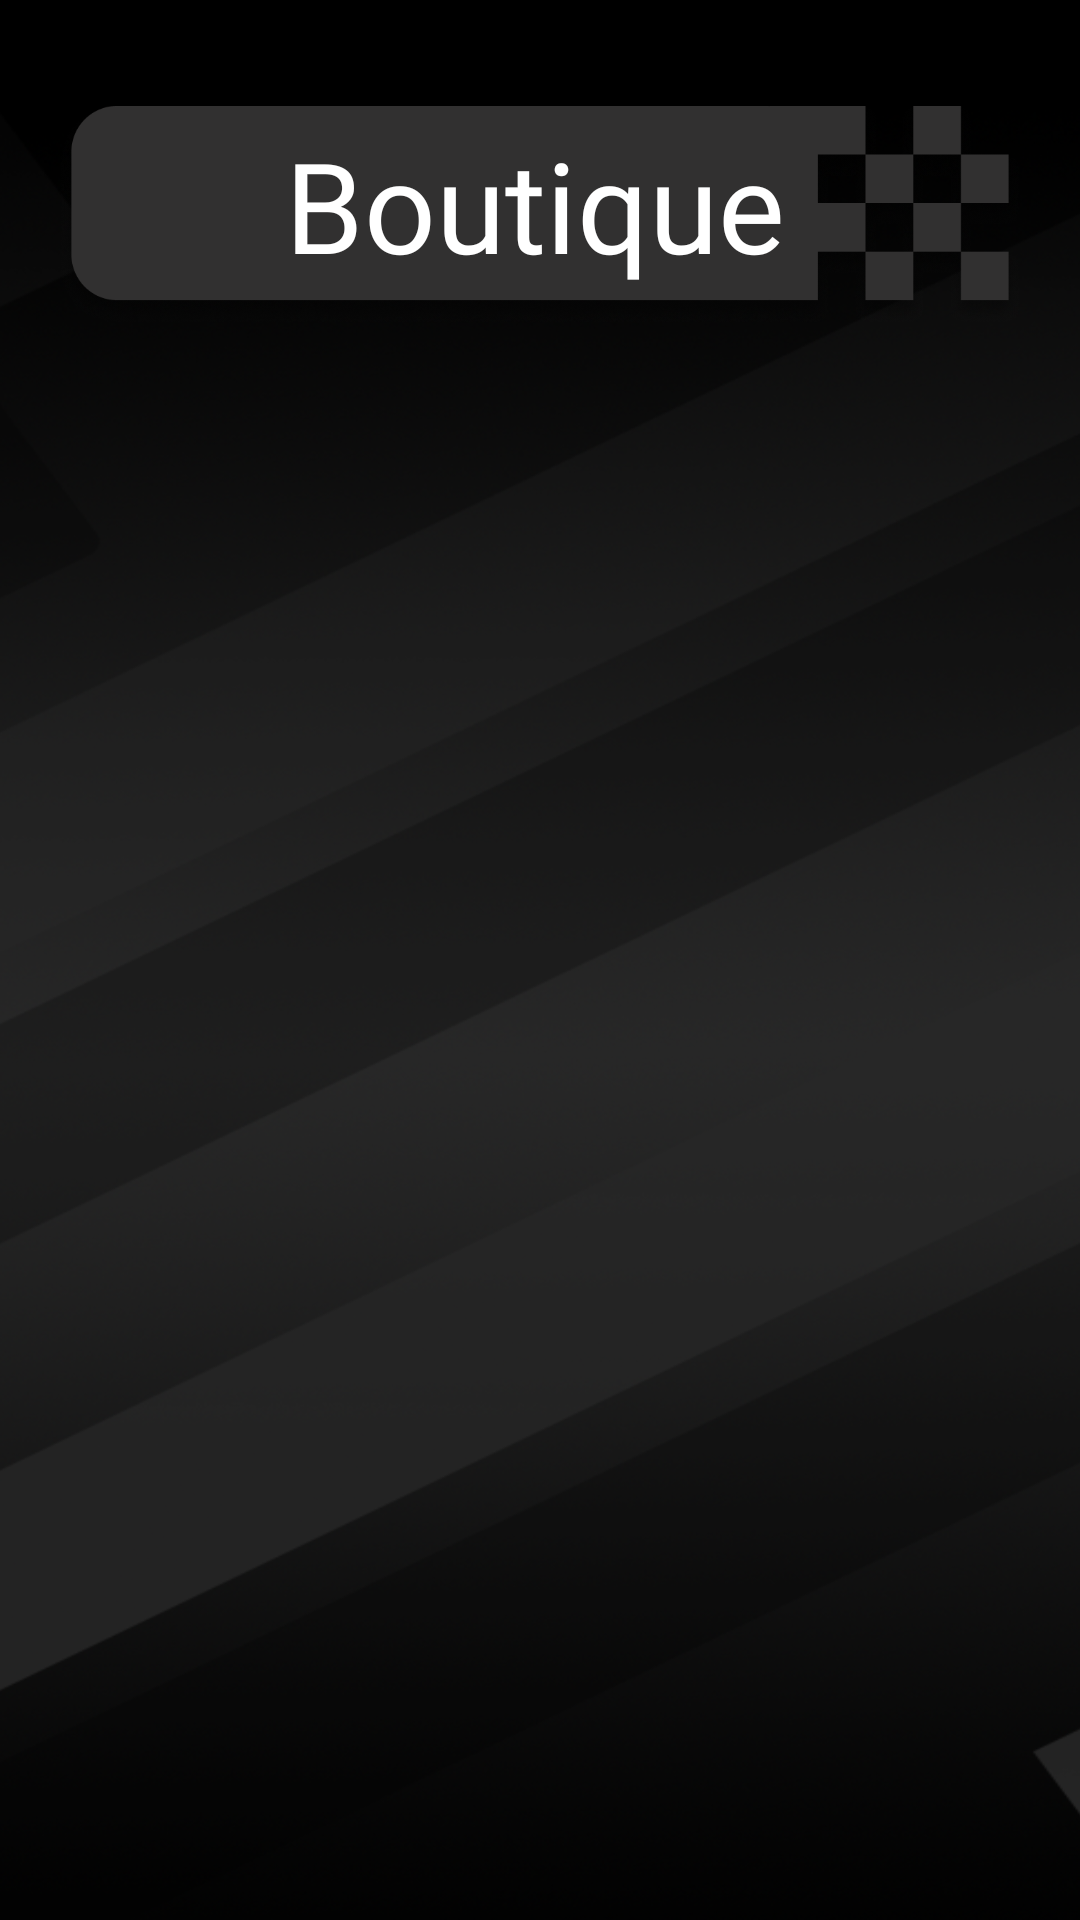

Android layout source for this screen:
<!-- AndroidManifest.xml: application theme Theme.FastTrack -->
<!-- res/layout/fragment_shop.xml -->
<?xml version="1.0" encoding="utf-8"?>
<FrameLayout xmlns:android="http://schemas.android.com/apk/res/android"
    xmlns:tools="http://schemas.android.com/tools"
    android:layout_width="match_parent"
    android:layout_height="match_parent"
    android:background="@drawable/fondnoir"
    tools:context=".view.Fragements.Shop.Shop">

    
    <ImageView
        android:id="@+id/damierHome"
        android:layout_width="wrap_content"
        android:layout_height="83dp"
        android:layout_marginHorizontal="20dp"
        android:layout_marginTop="30dp"
        android:src="@drawable/damier4" />

    <TextView
        android:id="@+id/textView"
        android:layout_width="wrap_content"
        android:layout_height="wrap_content"
        android:layout_marginStart="95dp"
        android:layout_marginTop="40dp"
        android:fontFamily="@font/leckerli_one"
        android:text="Boutique"
        android:textColor="#FFFFFF"
        android:textSize="42sp" />


    <androidx.recyclerview.widget.RecyclerView
        android:id="@+id/rvShop"
        android:layout_width="match_parent"
        android:layout_height="580dp"
        android:layout_marginTop="140dp"
        tools:listitem="@layout/shop_card_item"/>

</FrameLayout>
<!-- res/layout/shop_card_item.xml (included above) -->
<?xml version="1.0" encoding="utf-8"?>
<androidx.constraintlayout.widget.ConstraintLayout xmlns:android="http://schemas.android.com/apk/res/android"
    xmlns:app="http://schemas.android.com/apk/res-auto"
    xmlns:tools="http://schemas.android.com/tools"
    android:id="@+id/cardSchedule"
    android:layout_width="match_parent"
    android:layout_height="120dp"
    app:cardElevation="0dp"
    android:backgroundTint="@color/clear"
    app:cardUseCompatPadding="false">


    <ImageView
        android:id="@+id/divSchedulePrincipal"
        android:layout_width="411dp"
        android:layout_height="101dp"
        android:layout_marginHorizontal="5dp"
        android:src="@drawable/grand_rect_blanc_shop"
        app:layout_constraintBottom_toBottomOf="parent"
        app:layout_constraintEnd_toEndOf="parent"
        app:layout_constraintStart_toStartOf="parent"
        app:layout_constraintTop_toTopOf="parent"
        app:layout_constraintVertical_bias="0.0" />

    <ImageView
        android:id="@+id/divScheduleFoncee"
        android:layout_width="218dp"
        android:layout_height="88dp"
        android:src="@drawable/demi_fonce_shop"
        app:layout_constraintBottom_toBottomOf="@+id/divSchedulePrincipal"
        app:layout_constraintEnd_toEndOf="@+id/divSchedulePrincipal"
        app:layout_constraintHorizontal_bias="0.19"
        app:layout_constraintStart_toStartOf="@+id/divSchedulePrincipal"
        app:layout_constraintTop_toTopOf="@+id/divSchedulePrincipal"
        app:layout_constraintVertical_bias="0.65999997" />

    <ImageView
        android:id="@+id/divScheduleClaire"
        android:layout_width="285dp"
        android:layout_height="80dp"
        android:src="@drawable/demi_clair_shop"
        app:layout_constraintBottom_toBottomOf="@+id/divSchedulePrincipal"
        app:layout_constraintEnd_toEndOf="@+id/divSchedulePrincipal"
        app:layout_constraintHorizontal_bias="0.81"
        app:layout_constraintStart_toStartOf="parent"
        app:layout_constraintTop_toTopOf="@+id/divSchedulePrincipal"
        app:layout_constraintVertical_bias="0.526" />

    <TextView
        android:id="@+id/nameGpShop"
        android:layout_width="650px"
        android:layout_height="wrap_content"
        android:layout_marginStart="24dp"
        android:fontFamily="@font/major_mono_display"
        android:maxWidth="650px"
        android:text="FastTrack"
        android:textColor="#FFFFFF"
        android:textSize="16sp"
        app:layout_constraintBottom_toBottomOf="@+id/divScheduleFoncee"
        app:layout_constraintStart_toStartOf="@+id/divScheduleFoncee"
        app:layout_constraintTop_toTopOf="@+id/divScheduleFoncee"
        app:layout_constraintVertical_bias="0.0" />

    <TextView
        android:id="@+id/nameGp"
        android:layout_width="290px"
        android:layout_height="wrap_content"
        android:fontFamily="@font/lilita_one"
        android:maxWidth="290px"
        android:text="Marina Bay"
        android:textColor="#FFFFFF"
        android:textSize="14sp"
        app:layout_constraintEnd_toEndOf="@+id/divScheduleFoncee"
        app:layout_constraintHorizontal_bias="0.324"
        app:layout_constraintStart_toStartOf="@+id/divScheduleFoncee"
        app:layout_constraintTop_toBottomOf="@+id/nameGpShop" />

    <TextView
        android:id="@+id/dateGp"
        android:layout_width="200px"
        android:layout_height="wrap_content"
        android:fontFamily="@font/lilita_one"
        android:maxWidth="200px"
        android:text="01 - 03 SEP"
        android:textColor="#FFFFFF"
        android:textSize="12sp"
        app:layout_constraintBottom_toBottomOf="@+id/divScheduleFoncee"
        app:layout_constraintEnd_toEndOf="@+id/nameGp"
        app:layout_constraintHorizontal_bias="0.0"
        app:layout_constraintStart_toStartOf="@+id/nameGp"
        app:layout_constraintTop_toBottomOf="@+id/nameGp"
        app:layout_constraintVertical_bias="0.026" />

    <ImageView
        android:id="@+id/scheduleTrack"
        android:layout_width="100dp"
        android:layout_height="70dp"
        android:layout_marginEnd="3dp"
        android:src="@drawable/monza"
        app:layout_constraintBottom_toBottomOf="@+id/divScheduleClaire"
        app:layout_constraintEnd_toEndOf="@+id/divScheduleClaire"
        app:layout_constraintHorizontal_bias="0.813"
        app:layout_constraintStart_toStartOf="@+id/divScheduleClaire"
        app:layout_constraintTop_toTopOf="@+id/divScheduleClaire"
        app:layout_constraintVertical_bias="0.6" />


</androidx.constraintlayout.widget.ConstraintLayout>
<!-- resources referenced by this layout -->
<resources>
  <color name="clear">#00000000</color>
  <!-- drawable damier4: png bitmap (drawable, 59995 bytes) -->
  <!-- drawable demi_clair_shop: png bitmap (drawable, 30446 bytes) -->
  <!-- drawable fondnoir: png bitmap (drawable, 763144 bytes) -->
  <!-- drawable grand_rect_blanc_shop: png bitmap (drawable, 37663 bytes) -->
  <style name="Theme.FastTrack" parent="Theme.MaterialComponents.DayNight.NoActionBar">
          
          <item name="colorPrimary">@color/purple_500</item>
          <item name="colorPrimaryVariant">@color/purple_700</item>
          <item name="colorOnPrimary">@color/white</item>
          
          <item name="colorSecondary">@color/teal_200</item>
          <item name="colorSecondaryVariant">@color/teal_700</item>
          <item name="colorOnSecondary">@color/black</item>
          
          <item name="android:statusBarColor">?attr/colorPrimaryVariant</item>
          
      </style>
  <color name="purple_500">#FF6200EE</color>
  <color name="purple_700">#FF3700B3</color>
  <color name="white">#FFFFFFFF</color>
  <color name="teal_200">#FF03DAC5</color>
  <color name="teal_700">#FF018786</color>
  <color name="black">#FF000000</color>
</resources>
